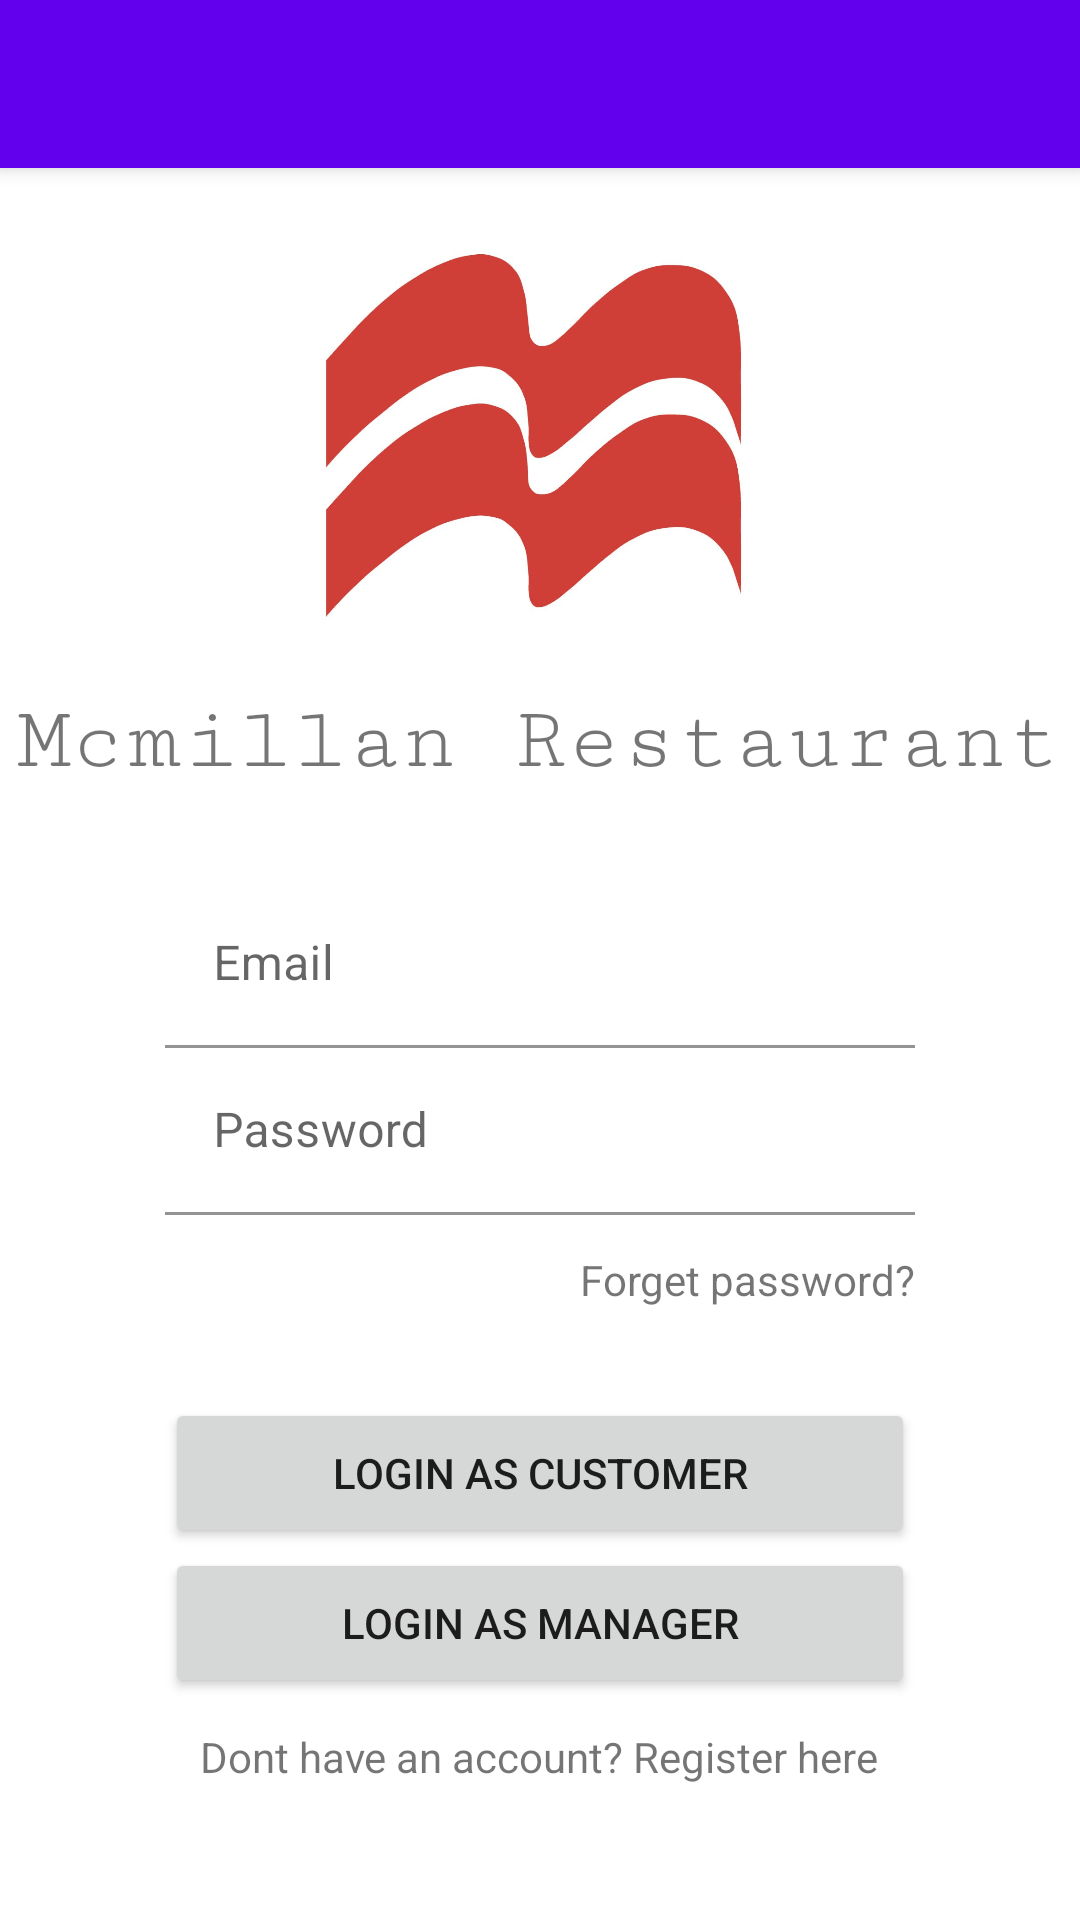

This screen was rendered from an Android layout file. Write that file and the resources it references.
<!-- AndroidManifest.xml: application theme Theme.McmillanRestaurant -->
<!-- res/layout/login_main.xml -->
<?xml version="1.0" encoding="utf-8"?>
<androidx.coordinatorlayout.widget.CoordinatorLayout xmlns:android="http://schemas.android.com/apk/res/android"
    xmlns:app="http://schemas.android.com/apk/res-auto"
    xmlns:tools="http://schemas.android.com/tools"
    android:layout_width="match_parent"
    android:layout_height="match_parent"
    tools:context=".View.LoginActivity">

    <com.google.android.material.appbar.AppBarLayout
        android:layout_width="match_parent"
        android:layout_height="wrap_content">

        <androidx.appcompat.widget.Toolbar
            android:id="@+id/toolbar"
            android:layout_width="match_parent"
            android:layout_height="?attr/actionBarSize"
            android:background="?attr/colorPrimary" />

    </com.google.android.material.appbar.AppBarLayout>


    <androidx.constraintlayout.widget.ConstraintLayout
        android:layout_width="match_parent"
        android:layout_height="match_parent"
        tools:context=".view.LoginActivity">

        <ScrollView
            android:layout_width="match_parent"
            android:layout_height="wrap_content"
            app:layout_constraintBottom_toBottomOf="parent"
            app:layout_constraintEnd_toEndOf="parent"
            app:layout_constraintStart_toStartOf="parent"
            app:layout_constraintTop_toTopOf="parent">
            <LinearLayout
                android:layout_width="match_parent"
                android:layout_height="wrap_content"
                android:gravity="center"
                android:orientation="vertical"
                >
                <LinearLayout
                    android:layout_width="wrap_content"
                    android:layout_height="wrap_content"
                    android:orientation="vertical"
                    android:layout_marginBottom="30dp"
                    >

                    <ImageView
                        android:id="@+id/imageView2"
                        android:layout_width="175dp"
                        android:layout_marginTop="10dp"
                        android:layout_height="175dp"
                        android:layout_gravity="center"
                        android:src="@drawable/image1" />

                    <TextView
                        android:id="@+id/textView2"
                        android:layout_width="wrap_content"
                        android:layout_height="match_parent"
                        android:layout_gravity="center"
                        android:textSize="30sp"
                        android:fontFamily="serif-monospace"
                        android:text="@string/mcmillan_restaurant" />
                </LinearLayout>

                <LinearLayout
                    android:layout_width="250dp"
                    android:layout_height="wrap_content"
                    android:orientation="vertical"
                    android:layout_marginBottom="30dp"
                    >

                    <com.google.android.material.textfield.TextInputLayout
                        android:id="@+id/input_layout_email"
                        android:layout_width="match_parent"
                        android:background="@color/white"
                        app:startIconDrawable="@drawable/ic_baseline_alternate_email_24"
                        android:layout_height="wrap_content">

                        <EditText
                            android:id="@+id/inputEmail"
                            android:layout_width="match_parent"
                            android:layout_height="wrap_content"
                            android:background="?android:colorBackground"
                            android:drawablePadding="20dp"
                            android:hint="Email" />

                    </com.google.android.material.textfield.TextInputLayout>

                    <com.google.android.material.textfield.TextInputLayout
                        android:id="@+id/input_layout_password"
                        android:layout_width="match_parent"
                        android:layout_height="wrap_content"
                        app:startIconDrawable="@drawable/ic_baseline_vpn_key_24">

                        <EditText
                            android:id="@+id/inputPassword"
                            android:layout_width="match_parent"
                            android:layout_height="wrap_content"
                            android:layout_weight="1"
                            android:background="?android:colorBackground"
                            android:drawablePadding="20dp"
                            android:ems="10"
                            android:inputType="textPassword"
                            android:hint="Password"/>

                        <TextView
                            android:id="@+id/btnForgetpass"
                            android:layout_width="wrap_content"
                            android:layout_height="wrap_content"
                            android:layout_gravity="right"
                            android:layout_marginTop="12dp"
                            android:background="#00FFFFFF"
                            android:text="Forget password?"

                            android:textSize="14sp" />


                    </com.google.android.material.textfield.TextInputLayout>
                </LinearLayout>
                <LinearLayout
                    android:layout_width="wrap_content"
                    android:layout_height="wrap_content"
                    android:orientation="vertical"
                    app:layout_constraintVertical_bias="0.9"
                    app:layout_constraintBottom_toBottomOf="parent"
                    app:layout_constraintEnd_toEndOf="parent"
                    app:layout_constraintTop_toTopOf="parent"
                    app:layout_constraintStart_toStartOf="parent">

                    <Button
                        android:id="@+id/btnLogin"
                        android:layout_width="250dp"
                        android:layout_height="50dp"
                        android:layout_gravity="center"
                        android:text="login as Customer"
                        />
                    <Button
                        android:id="@+id/btnLogin2"
                        android:layout_width="250dp"
                        android:layout_height="50dp"
                        android:layout_gravity="center"
                        android:text="login as Manager"
                        />

                    <TextView
                        android:id="@+id/btnRgster"
                        android:layout_width="wrap_content"
                        android:layout_height="wrap_content"
                        android:text="Dont have an account? Register here"
                        android:layout_gravity="center"
                        android:layout_marginTop="10dp"/>





                </LinearLayout>

            </LinearLayout>

        </ScrollView>



    </androidx.constraintlayout.widget.ConstraintLayout>

</androidx.coordinatorlayout.widget.CoordinatorLayout>
<!-- resources referenced by this layout -->
<resources>
  <!-- drawable image1: jpg bitmap (drawable, 36888 bytes) -->
  <string name="mcmillan_restaurant">Mcmillan Restaurant</string>
  <style name="Theme.McmillanRestaurant" parent="Theme.MaterialComponents.DayNight.DarkActionBar">
          
          <item name="colorPrimary">@color/purple_500</item>
          <item name="colorPrimaryVariant">@color/purple_700</item>
          <item name="colorOnPrimary">@color/white</item>
          
          <item name="colorSecondary">@color/teal_200</item>
          <item name="colorSecondaryVariant">@color/teal_700</item>
          <item name="colorOnSecondary">@color/black</item>
          
          <item name="android:statusBarColor" tools:targetApi="l">?attr/colorPrimaryVariant</item>
          
      </style>
  <!-- not gathered from this repository: default colours our renderer supplied (Android Studio template values) -->
  <color name="purple_500">#FF6200EE</color>
  <color name="purple_700">#FF3700B3</color>
  <color name="teal_200">#FF03DAC5</color>
  <color name="teal_700">#FF018786</color>
  <color name="black">#FF000000</color>
  <color name="white">#FFFFFFFF</color>
</resources>
